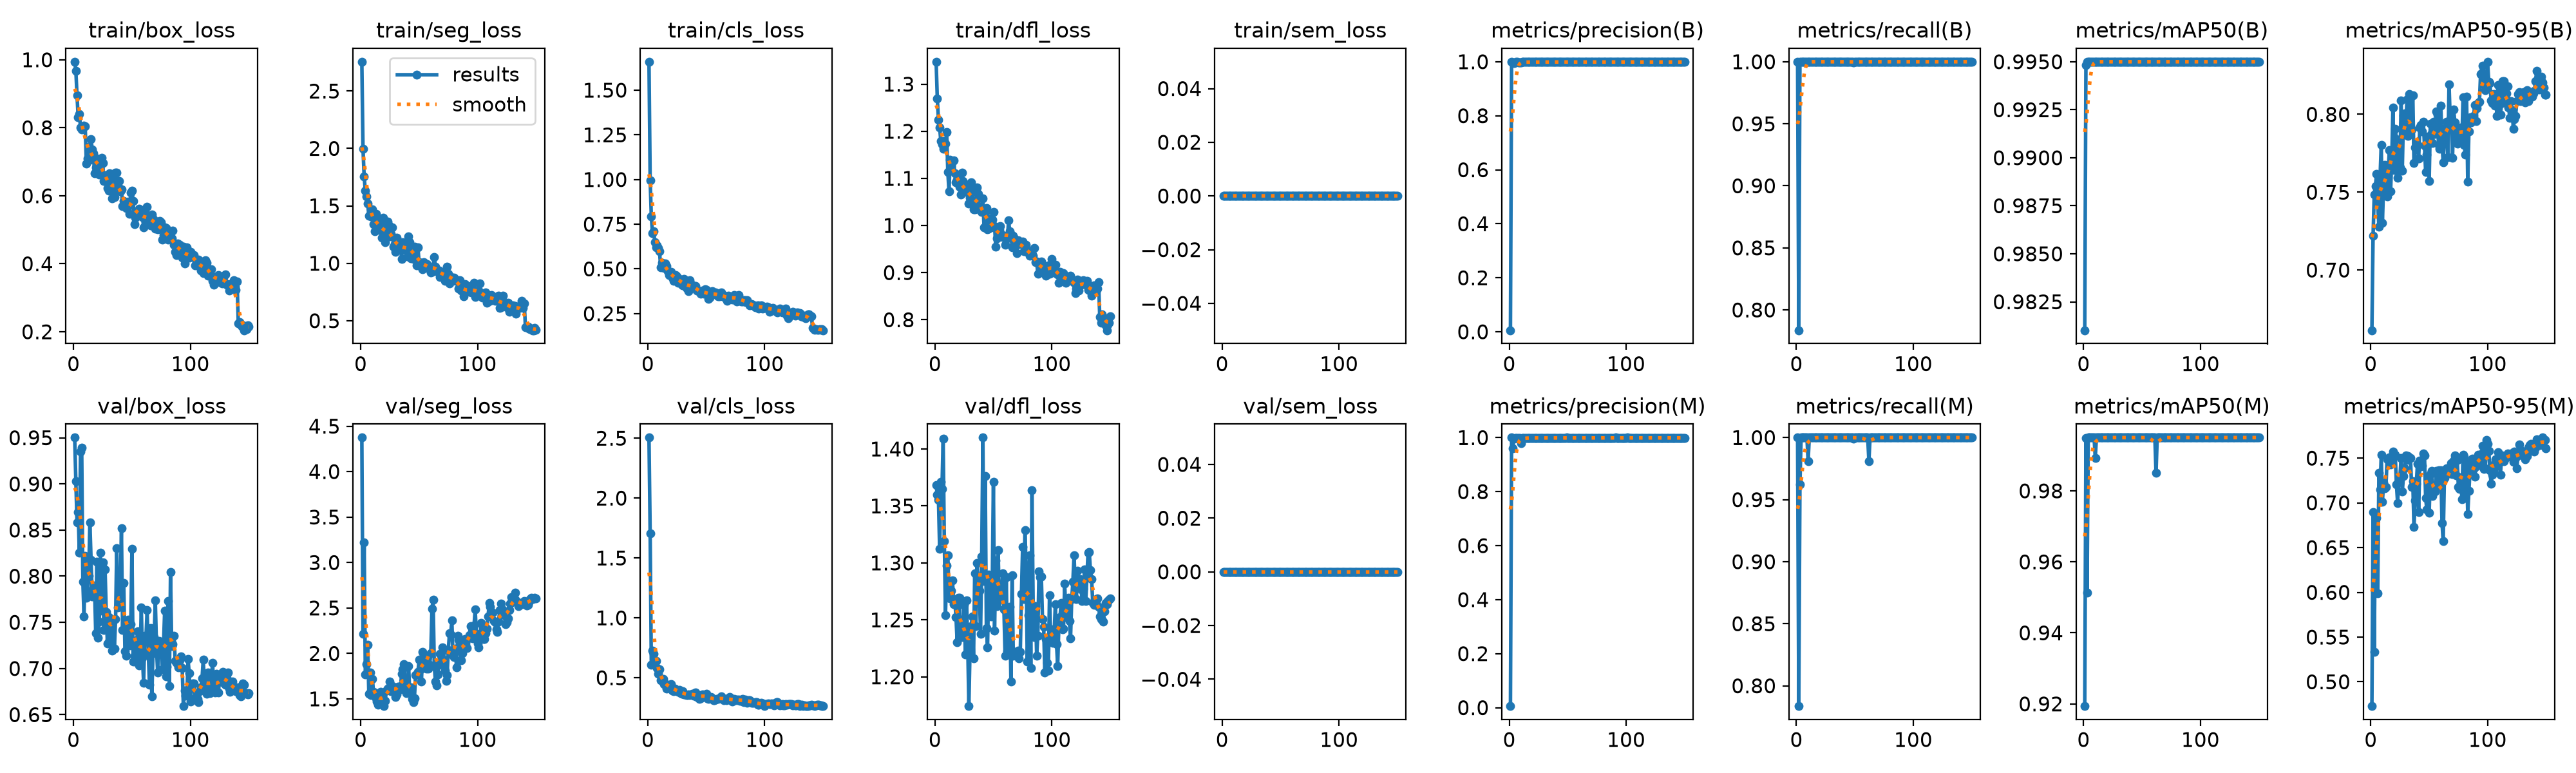

Data behind this chart, as committed beside it:
epoch, time, train/box_loss, train/seg_loss, train/cls_loss, train/dfl_loss, train/sem_loss, metrics/precision(B), metrics/recall(B), metrics/mAP50(B), metrics/mAP50-95(B), metrics/precision(M), metrics/recall(M), metrics/mAP50(M), metrics/mAP50-95(M), val/box_loss, val/seg_loss, val/cls_loss, val/dfl_loss, val/sem_loss, lr/pg0, lr/pg1, lr/pg2
1, 18.29, 0.9943, 2.755, 1.659, 1.348, 0, 0.0057, 1, 0.981, 0.6613, 0.0057, 1, 0.9194, 0.4729, 0.9502, 4.374, 2.505, 1.368, 0, 0.0003272, 0.0003272, 0.06761
2, 32.47, 0.9683, 1.997, 0.997, 1.27, 0, 1, 0.7836, 0.9948, 0.7218, 1, 0.7836, 0.9948, 0.6896, 0.9028, 2.213, 1.705, 1.36, 0, 0.0006561, 0.0006561, 0.03461
3, 46.68, 0.8948, 1.754, 0.7946, 1.224, 0, 0.9981, 1, 0.995, 0.7485, 0.9604, 0.9623, 0.9513, 0.5333, 0.8585, 3.224, 0.61, 1.355, 0, 0.0009807, 0.0009807, 0.001598
4, 80.19, 0.8312, 1.63, 0.6996, 1.208, 0, 0.9958, 1, 0.995, 0.754, 0.9958, 1, 0.995, 0.6878, 0.8694, 1.769, 0.7254, 1.312, 0, 0.0009802, 0.0009802, 0.0009802
5, 106.8, 0.8398, 1.584, 0.7114, 1.179, 0, 0.9984, 1, 0.995, 0.7617, 0.9984, 1, 0.995, 0.6833, 0.8255, 1.881, 0.6984, 1.371, 0, 0.0009736, 0.0009736, 0.0009736
6, 131.8, 0.8004, 1.52, 0.6505, 1.173, 0, 0.999, 1, 0.995, 0.7422, 0.999, 1, 0.995, 0.5991, 0.9353, 2.098, 0.624, 1.365, 0, 0.000967, 0.000967, 0.000967
7, 151.8, 0.7945, 1.415, 0.6214, 1.163, 0, 0.999, 1, 0.995, 0.7278, 0.999, 1, 0.995, 0.7339, 0.9393, 1.558, 0.6395, 1.409, 0, 0.0009604, 0.0009604, 0.0009604
8, 166.9, 0.8029, 1.418, 0.6299, 1.179, 0, 0.9977, 1, 0.995, 0.7598, 0.9977, 1, 0.995, 0.715, 0.7943, 1.787, 0.5828, 1.319, 0, 0.0009538, 0.0009538, 0.0009538
9, 184.8, 0.8065, 1.41, 0.6153, 1.174, 0, 0.9978, 1, 0.995, 0.7803, 0.9978, 1, 0.995, 0.7536, 0.7562, 1.538, 0.5324, 1.254, 0, 0.0009472, 0.0009472, 0.0009472
10, 210.7, 0.8041, 1.47, 0.6, 1.198, 0, 0.9972, 1, 0.995, 0.7302, 0.9784, 0.9811, 0.9893, 0.7012, 0.8223, 1.722, 0.5713, 1.297, 0, 0.0009406, 0.0009406, 0.0009406
11, 235.6, 0.6939, 1.339, 0.5093, 1.114, 0, 0.9989, 1, 0.995, 0.755, 0.9989, 1, 0.995, 0.7229, 0.7766, 1.577, 0.4779, 1.307, 0, 0.000934, 0.000934, 0.000934
12, 259.6, 0.7098, 1.281, 0.5328, 1.072, 0, 0.9988, 1, 0.995, 0.7676, 0.9988, 1, 0.995, 0.7162, 0.7811, 1.552, 0.4757, 1.273, 0, 0.0009274, 0.0009274, 0.0009274
13, 283.6, 0.7437, 1.429, 0.5267, 1.139, 0, 0.9989, 1, 0.995, 0.757, 0.9989, 1, 0.995, 0.718, 0.8004, 1.509, 0.4883, 1.269, 0, 0.0009208, 0.0009208, 0.0009208
14, 304.1, 0.7051, 1.339, 0.5038, 1.127, 0, 0.9989, 1, 0.995, 0.7471, 0.9989, 1, 0.995, 0.7488, 0.8585, 1.472, 0.449, 1.275, 0, 0.0009142, 0.0009142, 0.0009142
15, 324, 0.767, 1.386, 0.5291, 1.136, 0, 0.9986, 1, 0.995, 0.765, 0.9986, 1, 0.995, 0.7486, 0.8179, 1.436, 0.4448, 1.285, 0, 0.0009076, 0.0009076, 0.0009076
16, 347.6, 0.7358, 1.288, 0.517, 1.138, 0, 0.9987, 1, 0.995, 0.7769, 0.9987, 1, 0.995, 0.7512, 0.7778, 1.522, 0.412, 1.264, 0, 0.000901, 0.000901, 0.000901
17, 371.2, 0.7257, 1.358, 0.486, 1.111, 0, 0.9988, 1, 0.995, 0.7508, 0.9988, 1, 0.995, 0.7432, 0.7861, 1.577, 0.4418, 1.266, 0, 0.0008944, 0.0008944, 0.0008944
18, 392.7, 0.6653, 1.221, 0.467, 1.091, 0, 0.9989, 1, 0.995, 0.7719, 0.9989, 1, 0.995, 0.7448, 0.7895, 1.497, 0.4243, 1.252, 0, 0.0008878, 0.0008878, 0.0008878
19, 407.4, 0.6832, 1.394, 0.4713, 1.097, 0, 0.9989, 1, 0.995, 0.8044, 0.9989, 1, 0.995, 0.7576, 0.7383, 1.462, 0.4283, 1.23, 0, 0.0008812, 0.0008812, 0.0008812
20, 420.6, 0.7089, 1.272, 0.4841, 1.099, 0, 0.9989, 1, 0.995, 0.7642, 0.9989, 1, 0.995, 0.7536, 0.8154, 1.42, 0.4494, 1.269, 0, 0.0008746, 0.0008746, 0.0008746
21, 433.9, 0.693, 1.185, 0.4499, 1.083, 0, 0.9988, 1, 0.995, 0.7908, 0.9988, 1, 0.995, 0.7534, 0.7331, 1.478, 0.3942, 1.27, 0, 0.000868, 0.000868, 0.000868
22, 453.9, 0.662, 1.252, 0.434, 1.065, 0, 0.9988, 1, 0.995, 0.784, 0.9988, 1, 0.995, 0.7205, 0.751, 1.594, 0.3904, 1.235, 0, 0.0008614, 0.0008614, 0.0008614
23, 478.8, 0.7065, 1.362, 0.4596, 1.112, 0, 0.9989, 1, 0.995, 0.7592, 0.9989, 1, 0.995, 0.7, 0.8255, 1.616, 0.4098, 1.25, 0, 0.0008548, 0.0008548, 0.0008548
24, 502.9, 0.712, 1.329, 0.4673, 1.094, 0, 0.9988, 1, 0.995, 0.7672, 0.9988, 1, 0.995, 0.7259, 0.7625, 1.614, 0.3937, 1.235, 0, 0.0008482, 0.0008482, 0.0008482
25, 526.8, 0.6966, 1.235, 0.4579, 1.071, 0, 0.9986, 1, 0.995, 0.7659, 0.9986, 1, 0.995, 0.7293, 0.8152, 1.691, 0.393, 1.263, 0, 0.0008416, 0.0008416, 0.0008416
26, 550.8, 0.6439, 1.254, 0.4207, 1.072, 0, 0.9989, 1, 0.995, 0.8089, 0.9989, 1, 0.995, 0.7501, 0.7419, 1.585, 0.3849, 1.22, 0, 0.000835, 0.000835, 0.000835
27, 572.9, 0.6613, 1.311, 0.4434, 1.086, 0, 0.9989, 1, 0.995, 0.764, 0.9989, 1, 0.995, 0.7124, 0.8071, 1.638, 0.3978, 1.267, 0, 0.0008284, 0.0008284, 0.0008284
28, 591.1, 0.6517, 1.146, 0.4263, 1.07, 0, 0.9989, 1, 0.995, 0.7995, 0.9989, 1, 0.995, 0.7297, 0.7613, 1.605, 0.3732, 1.23, 0, 0.0008218, 0.0008218, 0.0008218
29, 615.2, 0.6235, 1.168, 0.4128, 1.046, 0, 0.9988, 1, 0.995, 0.8007, 0.9988, 1, 0.995, 0.7386, 0.7271, 1.628, 0.3662, 1.174, 0, 0.0008152, 0.0008152, 0.0008152
30, 639, 0.6159, 1.101, 0.4086, 1.059, 0, 0.9988, 1, 0.995, 0.7898, 0.9988, 1, 0.995, 0.7528, 0.756, 1.517, 0.3898, 1.225, 0, 0.0008086, 0.0008086, 0.0008086
31, 662.8, 0.6662, 1.223, 0.4435, 1.091, 0, 0.9989, 1, 0.995, 0.8098, 0.9989, 1, 0.995, 0.7482, 0.7305, 1.551, 0.3597, 1.244, 0, 0.000802, 0.000802, 0.000802
32, 687, 0.6519, 1.168, 0.4204, 1.075, 0, 0.9989, 1, 0.995, 0.7861, 0.9989, 1, 0.995, 0.7525, 0.7523, 1.633, 0.3589, 1.253, 0, 0.0007954, 0.0007954, 0.0007954
33, 707, 0.5927, 1.155, 0.3952, 1.035, 0, 0.9989, 1, 0.995, 0.813, 0.9989, 1, 0.995, 0.75, 0.7192, 1.63, 0.3573, 1.216, 0, 0.0007888, 0.0007888, 0.0007888
34, 729, 0.6054, 1.179, 0.4016, 1.035, 0, 0.9989, 1, 0.995, 0.7906, 0.9989, 1, 0.995, 0.7498, 0.752, 1.607, 0.3568, 1.291, 0, 0.0007822, 0.0007822, 0.0007822
35, 753.3, 0.5968, 1.035, 0.3759, 1.044, 0, 0.9989, 1, 0.995, 0.7902, 0.9989, 1, 0.995, 0.7177, 0.7215, 1.773, 0.3598, 1.245, 0, 0.0007756, 0.0007756, 0.0007756
36, 778, 0.6687, 1.185, 0.4362, 1.08, 0, 0.9989, 1, 0.995, 0.8123, 0.9989, 1, 0.995, 0.724, 0.7537, 1.828, 0.3569, 1.3, 0, 0.000769, 0.000769, 0.000769
37, 802, 0.6678, 1.157, 0.417, 1.067, 0, 0.9988, 1, 0.995, 0.7686, 0.9988, 1, 0.995, 0.6728, 0.8307, 1.884, 0.3627, 1.279, 0, 0.0007624, 0.0007624, 0.0007624
38, 822.3, 0.6299, 1.116, 0.3935, 1.035, 0, 0.9989, 1, 0.995, 0.7785, 0.9989, 1, 0.995, 0.7023, 0.7661, 1.636, 0.3677, 1.276, 0, 0.0007558, 0.0007558, 0.0007558
39, 841.1, 0.6429, 1.142, 0.4007, 1.036, 0, 0.9989, 1, 0.995, 0.7814, 0.9989, 1, 0.995, 0.7212, 0.7737, 1.56, 0.351, 1.238, 0, 0.0007492, 0.0007492, 0.0007492
40, 864.9, 0.6139, 1.058, 0.406, 1.029, 0, 0.9989, 1, 0.995, 0.7802, 0.9989, 1, 0.995, 0.744, 0.7819, 1.594, 0.3714, 1.305, 0, 0.0007426, 0.0007426, 0.0007426
41, 888.7, 0.6189, 1.231, 0.4032, 1.057, 0, 0.9988, 1, 0.995, 0.7717, 0.9988, 1, 0.995, 0.6899, 0.852, 1.863, 0.3793, 1.41, 0, 0.000736, 0.000736, 0.000736
42, 910.4, 0.5691, 1.182, 0.3807, 0.9955, 0, 0.9988, 1, 0.995, 0.7917, 0.9988, 1, 0.995, 0.747, 0.7418, 1.576, 0.3377, 1.284, 0, 0.0007294, 0.0007294, 0.0007294
43, 928.4, 0.5842, 1.041, 0.3793, 1.029, 0, 0.9989, 1, 0.995, 0.793, 0.9989, 1, 0.995, 0.7407, 0.7923, 1.625, 0.3484, 1.376, 0, 0.0007228, 0.0007228, 0.0007228
44, 944.2, 0.5693, 1.137, 0.3736, 1.037, 0, 0.9989, 1, 0.995, 0.789, 0.9989, 1, 0.995, 0.7417, 0.7189, 1.499, 0.3242, 1.243, 0, 0.0007162, 0.0007162, 0.0007162
45, 959.3, 0.5647, 1.038, 0.36, 0.9915, 0, 0.999, 1, 0.995, 0.7951, 0.999, 1, 0.995, 0.7551, 0.7135, 1.467, 0.3287, 1.226, 0, 0.0007096, 0.0007096, 0.0007096
46, 974.6, 0.5723, 1.143, 0.3664, 0.993, 0, 0.9989, 1, 0.995, 0.7798, 0.9989, 1, 0.995, 0.7528, 0.7382, 1.507, 0.3531, 1.29, 0, 0.000703, 0.000703, 0.000703
47, 989.7, 0.5819, 1.054, 0.3779, 1.015, 0, 0.9988, 1, 0.995, 0.763, 0.9988, 1, 0.995, 0.7052, 0.7526, 1.764, 0.3592, 1.281, 0, 0.0006964, 0.0006964, 0.0006964
48, 1006, 0.5468, 0.9842, 0.36, 0.9958, 0, 0.9989, 1, 0.995, 0.7741, 0.9989, 1, 0.995, 0.6926, 0.7248, 1.772, 0.3538, 1.253, 0, 0.0006898, 0.0006898, 0.0006898
49, 1024, 0.6092, 1.136, 0.3848, 1.013, 0, 1, 0.9992, 0.995, 0.7858, 1, 0.9992, 0.995, 0.7287, 0.7481, 1.796, 0.3518, 1.279, 0, 0.0006832, 0.0006832, 0.0006832
50, 1041, 0.6149, 1.008, 0.383, 1.029, 0, 0.9995, 1, 0.995, 0.7572, 0.9995, 1, 0.995, 0.689, 0.8296, 1.933, 0.3648, 1.371, 0, 0.0006766, 0.0006766, 0.0006766
51, 1058, 0.5848, 1.004, 0.3677, 0.9992, 0, 0.9994, 1, 0.995, 0.7942, 0.9994, 1, 0.995, 0.7323, 0.7076, 1.828, 0.3304, 1.24, 0, 0.00067, 0.00067, 0.00067
52, 1074, 0.5169, 0.969, 0.3315, 0.9544, 0, 0.9989, 1, 0.995, 0.788, 0.9989, 1, 0.995, 0.7356, 0.7137, 1.694, 0.3222, 1.302, 0, 0.0006634, 0.0006634, 0.0006634
53, 1090, 0.5354, 0.9502, 0.3397, 0.9732, 0, 0.9989, 1, 0.995, 0.7817, 0.9989, 1, 0.995, 0.7078, 0.7072, 2.016, 0.327, 1.262, 0, 0.0006568, 0.0006568, 0.0006568
54, 1106, 0.5545, 1.012, 0.3639, 0.983, 0, 0.9989, 1, 0.995, 0.7952, 0.9989, 1, 0.995, 0.7142, 0.7308, 1.989, 0.3418, 1.311, 0, 0.0006502, 0.0006502, 0.0006502
55, 1122, 0.5428, 0.9931, 0.3739, 0.9908, 0, 0.9988, 1, 0.995, 0.7876, 0.9988, 1, 0.995, 0.7127, 0.7403, 1.91, 0.3298, 1.271, 0, 0.0006436, 0.0006436, 0.0006436
56, 1138, 0.5624, 0.9937, 0.366, 0.9994, 0, 0.9988, 1, 0.995, 0.8018, 0.9988, 1, 0.995, 0.7356, 0.7036, 1.834, 0.3139, 1.277, 0, 0.000637, 0.000637, 0.000637
57, 1154, 0.558, 0.9953, 0.3601, 0.9813, 0, 0.9988, 1, 0.995, 0.7998, 0.9988, 1, 0.995, 0.7196, 0.7113, 1.885, 0.3122, 1.268, 0, 0.0006304, 0.0006304, 0.0006304
58, 1169, 0.5485, 0.9618, 0.3681, 0.9761, 0, 0.9989, 1, 0.995, 0.7803, 0.9989, 1, 0.995, 0.7364, 0.7659, 1.833, 0.3202, 1.291, 0, 0.0006238, 0.0006238, 0.0006238
59, 1185, 0.5364, 0.9481, 0.3547, 0.9776, 0, 0.999, 1, 0.995, 0.7778, 0.999, 1, 0.995, 0.7314, 0.7119, 1.873, 0.3253, 1.259, 0, 0.0006172, 0.0006172, 0.0006172
60, 1202, 0.5079, 0.9179, 0.3482, 0.9596, 0, 0.999, 1, 0.995, 0.8055, 0.999, 1, 0.995, 0.7366, 0.6844, 1.999, 0.3254, 1.219, 0, 0.0006106, 0.0006106, 0.0006106
... 90 more rows
